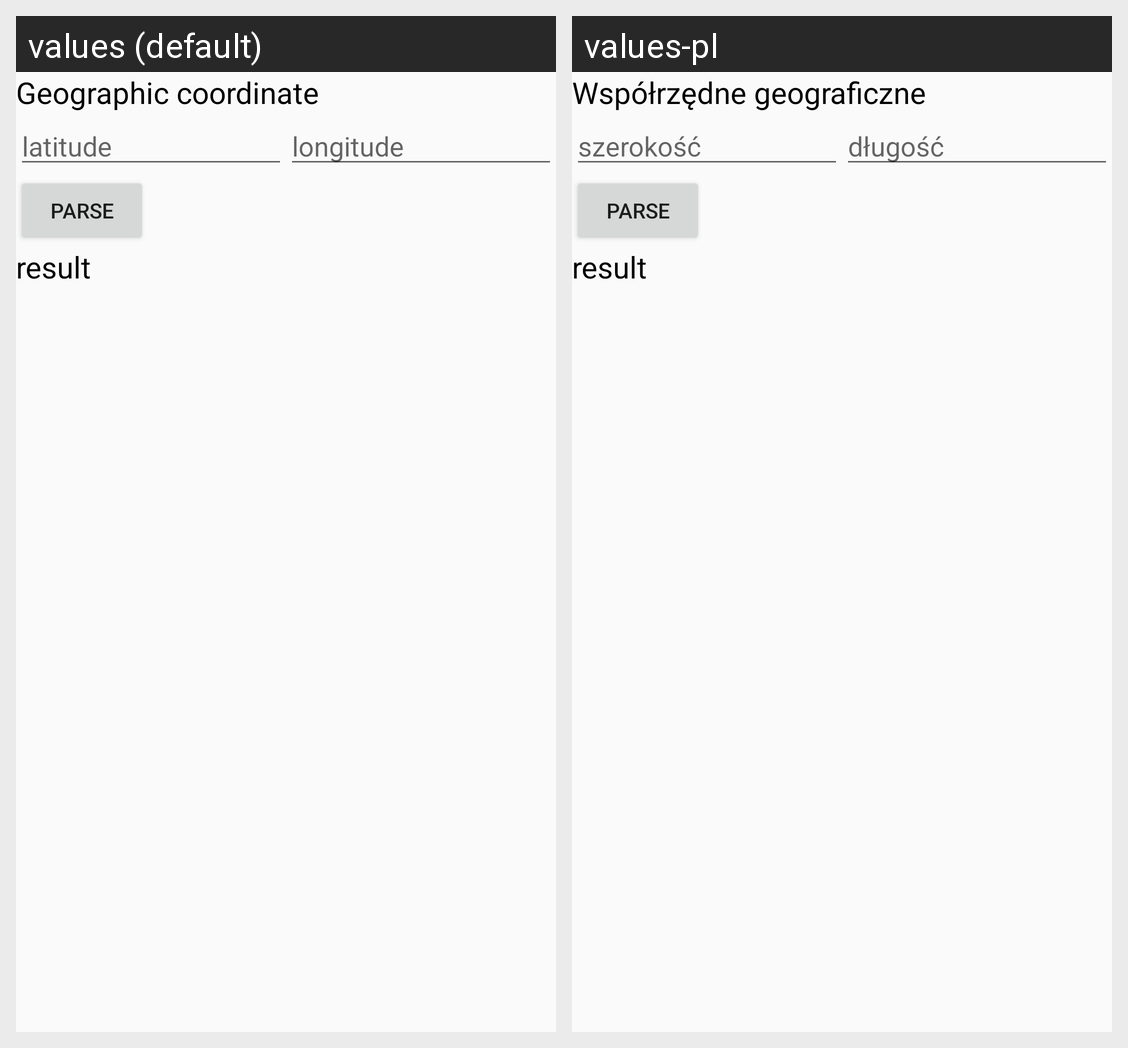

This grid shows one Android layout under two languages. Give, for every string resource on the screen, its name, the default text and each shown locale's text.
Android screen res/layout/fragment_parse_json_nearset_java.xml rendered under 2 locales, left to right: values (default), values-pl. Device: Nexus 5 (rendered at 1080×1920; each locale shown at half size, 540×960, under a caption strip naming it); theme AppTheme.
Strings drawn on this screen, with the default value and each locale's value (text and hints the layout hard-codes, and strings that could not be matched under every locale, appear in the picture but are not listed):

gps_coordinate
  values: Geographic coordinate
  values-pl: Współrzędne geograficzne

latitude
  values: latitude
  values-pl: szerokość

longitude
  values: longitude
  values-pl: długość
